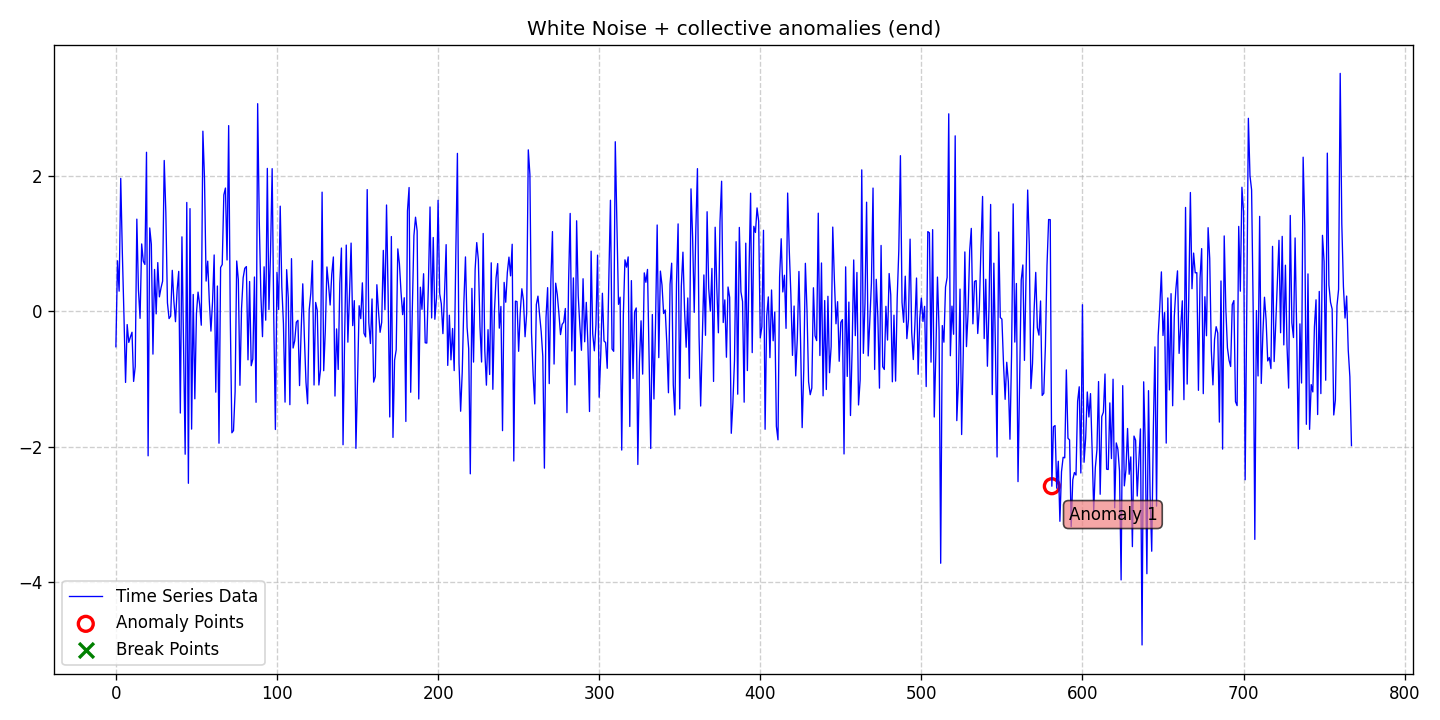

The data file committed next to this chart (first rows):
date, data, stationary, det_lin_up, det_lin_down, det_quad, det_cubic, det_exp, det_damped, stoc_trend, volatility, single_seas, multiple_seas, point_anom_single, point_anom_multi, collect_anom, context_anom, mean_shift, var_shift, trend_shift, point_anom_count, point_anom_location, point_anom_point, collect_anom_count
2020-01-01, -0.5235, 0, 0, 0, 0, 0, 0, 0, 0, 0, 0, 0, 0, 0, 1, 0, 0, 0, 0, 0, none, , 1
2020-01-02, 0.7461, 0, 0, 0, 0, 0, 0, 0, 0, 0, 0, 0, 0, 0, 1, 0, 0, 0, 0, 0, none, , 1
2020-01-03, 0.2973, 0, 0, 0, 0, 0, 0, 0, 0, 0, 0, 0, 0, 0, 1, 0, 0, 0, 0, 0, none, , 1
2020-01-04, 1.963, 0, 0, 0, 0, 0, 0, 0, 0, 0, 0, 0, 0, 0, 1, 0, 0, 0, 0, 0, none, , 1
2020-01-05, 0.866, 0, 0, 0, 0, 0, 0, 0, 0, 0, 0, 0, 0, 0, 1, 0, 0, 0, 0, 0, none, , 1
2020-01-06, -0.05983, 0, 0, 0, 0, 0, 0, 0, 0, 0, 0, 0, 0, 0, 1, 0, 0, 0, 0, 0, none, , 1
2020-01-07, -1.051, 0, 0, 0, 0, 0, 0, 0, 0, 0, 0, 0, 0, 0, 1, 0, 0, 0, 0, 0, none, , 1
2020-01-08, -0.196, 0, 0, 0, 0, 0, 0, 0, 0, 0, 0, 0, 0, 0, 1, 0, 0, 0, 0, 0, none, , 1
2020-01-09, -0.4597, 0, 0, 0, 0, 0, 0, 0, 0, 0, 0, 0, 0, 0, 1, 0, 0, 0, 0, 0, none, , 1
2020-01-10, -0.3791, 0, 0, 0, 0, 0, 0, 0, 0, 0, 0, 0, 0, 0, 1, 0, 0, 0, 0, 0, none, , 1
2020-01-11, -0.3093, 0, 0, 0, 0, 0, 0, 0, 0, 0, 0, 0, 0, 0, 1, 0, 0, 0, 0, 0, none, , 1
2020-01-12, -1.036, 0, 0, 0, 0, 0, 0, 0, 0, 0, 0, 0, 0, 0, 1, 0, 0, 0, 0, 0, none, , 1
2020-01-13, -0.8165, 0, 0, 0, 0, 0, 0, 0, 0, 0, 0, 0, 0, 0, 1, 0, 0, 0, 0, 0, none, , 1
2020-01-14, 1.361, 0, 0, 0, 0, 0, 0, 0, 0, 0, 0, 0, 0, 0, 1, 0, 0, 0, 0, 0, none, , 1
2020-01-15, 0.3135, 0, 0, 0, 0, 0, 0, 0, 0, 0, 0, 0, 0, 0, 1, 0, 0, 0, 0, 0, none, , 1
2020-01-16, -0.1043, 0, 0, 0, 0, 0, 0, 0, 0, 0, 0, 0, 0, 0, 1, 0, 0, 0, 0, 0, none, , 1
2020-01-17, 0.9949, 0, 0, 0, 0, 0, 0, 0, 0, 0, 0, 0, 0, 0, 1, 0, 0, 0, 0, 0, none, , 1
2020-01-18, 0.7408, 0, 0, 0, 0, 0, 0, 0, 0, 0, 0, 0, 0, 0, 1, 0, 0, 0, 0, 0, none, , 1
2020-01-19, 0.6917, 0, 0, 0, 0, 0, 0, 0, 0, 0, 0, 0, 0, 0, 1, 0, 0, 0, 0, 0, none, , 1
2020-01-20, 2.349, 0, 0, 0, 0, 0, 0, 0, 0, 0, 0, 0, 0, 0, 1, 0, 0, 0, 0, 0, none, , 1
2020-01-21, -2.135, 0, 0, 0, 0, 0, 0, 0, 0, 0, 0, 0, 0, 0, 1, 0, 0, 0, 0, 0, none, , 1
2020-01-22, 1.231, 0, 0, 0, 0, 0, 0, 0, 0, 0, 0, 0, 0, 0, 1, 0, 0, 0, 0, 0, none, , 1
2020-01-23, 0.9906, 0, 0, 0, 0, 0, 0, 0, 0, 0, 0, 0, 0, 0, 1, 0, 0, 0, 0, 0, none, , 1
2020-01-24, -0.6328, 0, 0, 0, 0, 0, 0, 0, 0, 0, 0, 0, 0, 0, 1, 0, 0, 0, 0, 0, none, , 1
2020-01-25, 0.6179, 0, 0, 0, 0, 0, 0, 0, 0, 0, 0, 0, 0, 0, 1, 0, 0, 0, 0, 0, none, , 1
2020-01-26, -0.03834, 0, 0, 0, 0, 0, 0, 0, 0, 0, 0, 0, 0, 0, 1, 0, 0, 0, 0, 0, none, , 1
2020-01-27, 0.7195, 0, 0, 0, 0, 0, 0, 0, 0, 0, 0, 0, 0, 0, 1, 0, 0, 0, 0, 0, none, , 1
2020-01-28, 0.2132, 0, 0, 0, 0, 0, 0, 0, 0, 0, 0, 0, 0, 0, 1, 0, 0, 0, 0, 0, none, , 1
2020-01-29, 0.3452, 0, 0, 0, 0, 0, 0, 0, 0, 0, 0, 0, 0, 0, 1, 0, 0, 0, 0, 0, none, , 1
2020-01-30, 0.4451, 0, 0, 0, 0, 0, 0, 0, 0, 0, 0, 0, 0, 0, 1, 0, 0, 0, 0, 0, none, , 1
2020-01-31, 2.228, 0, 0, 0, 0, 0, 0, 0, 0, 0, 0, 0, 0, 0, 1, 0, 0, 0, 0, 0, none, , 1
2020-02-01, 1.462, 0, 0, 0, 0, 0, 0, 0, 0, 0, 0, 0, 0, 0, 1, 0, 0, 0, 0, 0, none, , 1
2020-02-02, 0.1251, 0, 0, 0, 0, 0, 0, 0, 0, 0, 0, 0, 0, 0, 1, 0, 0, 0, 0, 0, none, , 1
2020-02-03, -0.1078, 0, 0, 0, 0, 0, 0, 0, 0, 0, 0, 0, 0, 0, 1, 0, 0, 0, 0, 0, none, , 1
2020-02-04, -0.07137, 0, 0, 0, 0, 0, 0, 0, 0, 0, 0, 0, 0, 0, 1, 0, 0, 0, 0, 0, none, , 1
2020-02-05, 0.605, 0, 0, 0, 0, 0, 0, 0, 0, 0, 0, 0, 0, 0, 1, 0, 0, 0, 0, 0, none, , 1
2020-02-06, 0.1475, 0, 0, 0, 0, 0, 0, 0, 0, 0, 0, 0, 0, 0, 1, 0, 0, 0, 0, 0, none, , 1
2020-02-07, -0.1536, 0, 0, 0, 0, 0, 0, 0, 0, 0, 0, 0, 0, 0, 1, 0, 0, 0, 0, 0, none, , 1
2020-02-08, 0.3107, 0, 0, 0, 0, 0, 0, 0, 0, 0, 0, 0, 0, 0, 1, 0, 0, 0, 0, 0, none, , 1
2020-02-09, 0.5896, 0, 0, 0, 0, 0, 0, 0, 0, 0, 0, 0, 0, 0, 1, 0, 0, 0, 0, 0, none, , 1
2020-02-10, -1.503, 0, 0, 0, 0, 0, 0, 0, 0, 0, 0, 0, 0, 0, 1, 0, 0, 0, 0, 0, none, , 1
2020-02-11, 1.1, 0, 0, 0, 0, 0, 0, 0, 0, 0, 0, 0, 0, 0, 1, 0, 0, 0, 0, 0, none, , 1
2020-02-12, -0.4737, 0, 0, 0, 0, 0, 0, 0, 0, 0, 0, 0, 0, 0, 1, 0, 0, 0, 0, 0, none, , 1
2020-02-13, -2.111, 0, 0, 0, 0, 0, 0, 0, 0, 0, 0, 0, 0, 0, 1, 0, 0, 0, 0, 0, none, , 1
2020-02-14, 1.608, 0, 0, 0, 0, 0, 0, 0, 0, 0, 0, 0, 0, 0, 1, 0, 0, 0, 0, 0, none, , 1
2020-02-15, -2.541, 0, 0, 0, 0, 0, 0, 0, 0, 0, 0, 0, 0, 0, 1, 0, 0, 0, 0, 0, none, , 1
2020-02-16, 1.517, 0, 0, 0, 0, 0, 0, 0, 0, 0, 0, 0, 0, 0, 1, 0, 0, 0, 0, 0, none, , 1
2020-02-17, -1.74, 0, 0, 0, 0, 0, 0, 0, 0, 0, 0, 0, 0, 0, 1, 0, 0, 0, 0, 0, none, , 1
2020-02-18, 0.2484, 0, 0, 0, 0, 0, 0, 0, 0, 0, 0, 0, 0, 0, 1, 0, 0, 0, 0, 0, none, , 1
2020-02-19, -1.293, 0, 0, 0, 0, 0, 0, 0, 0, 0, 0, 0, 0, 0, 1, 0, 0, 0, 0, 0, none, , 1
2020-02-20, -0.03234, 0, 0, 0, 0, 0, 0, 0, 0, 0, 0, 0, 0, 0, 1, 0, 0, 0, 0, 0, none, , 1
2020-02-21, 0.2835, 0, 0, 0, 0, 0, 0, 0, 0, 0, 0, 0, 0, 0, 1, 0, 0, 0, 0, 0, none, , 1
2020-02-22, 0.09972, 0, 0, 0, 0, 0, 0, 0, 0, 0, 0, 0, 0, 0, 1, 0, 0, 0, 0, 0, none, , 1
2020-02-23, -0.2056, 0, 0, 0, 0, 0, 0, 0, 0, 0, 0, 0, 0, 0, 1, 0, 0, 0, 0, 0, none, , 1
2020-02-24, 2.66, 0, 0, 0, 0, 0, 0, 0, 0, 0, 0, 0, 0, 0, 1, 0, 0, 0, 0, 0, none, , 1
2020-02-25, 1.961, 0, 0, 0, 0, 0, 0, 0, 0, 0, 0, 0, 0, 0, 1, 0, 0, 0, 0, 0, none, , 1
2020-02-26, 0.4462, 0, 0, 0, 0, 0, 0, 0, 0, 0, 0, 0, 0, 0, 1, 0, 0, 0, 0, 0, none, , 1
2020-02-27, 0.7407, 0, 0, 0, 0, 0, 0, 0, 0, 0, 0, 0, 0, 0, 1, 0, 0, 0, 0, 0, none, , 1
2020-02-28, 0.1442, 0, 0, 0, 0, 0, 0, 0, 0, 0, 0, 0, 0, 0, 1, 0, 0, 0, 0, 0, none, , 1
2020-02-29, -0.2928, 0, 0, 0, 0, 0, 0, 0, 0, 0, 0, 0, 0, 0, 1, 0, 0, 0, 0, 0, none, , 1
... 708 more rows
